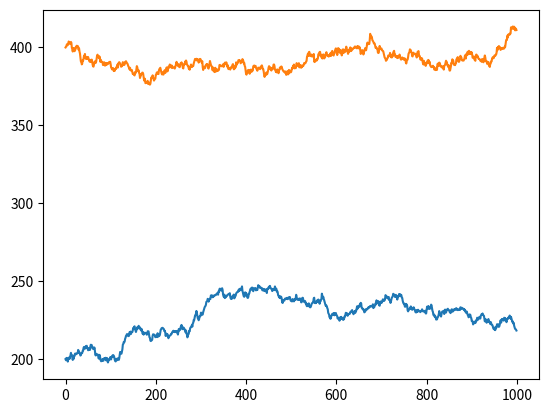

Reproduce this figure in Python.
import numpy as np
#%%
import numpy as np
import matplotlib.pyplot as plt
def generate_stock_price(days, initial_price, volatility):
    '''
    Generates daily closing share prices for a company,
    for a given number of days.
    '''
    # Set stock_prices to be a zero array with length days
    stock_prices = np.zeros(days)
    # Set stock_prices in row 0 to be initial_price
    stock_prices[0] = initial_price
    # Set total_drift to be a zero array with length days
    totalDrift= np.zeros(days)
    # Set up the default_rng from Numpy
    rng = np.random.default_rng()
    # Loop over a range(1, days)
    for day in range(1, days):
        # Get the random normal increment
        inc = rng.normal()
        # Add stock_prices[day-1] to inc to get NewPriceToday
        NewPriceToday=stock_prices[day-1]+inc
        duration = rng.integers(3, 14)
        # Make a function for the news
        def news(chance, volatility):
            '''
            Simulate the news with %chance
            '''
            # Choose whether there's news today

            news_today = rng.choice([0,1], p=[0.5,0.5])
            if news_today:
                # Calculate m and drift
                m=rng.normal(0,0.3)
                drift = m * volatility
                # Randomly choose the duration
                final = np.zeros(duration)
                for i in range(duration):
                    final[i] = drift
                return final
            else:
                # Randomly choose the duration
                return np.zeros(duration)
        # Get the drift from the news
        d = news(1, volatility)
        # Get the duration
        # Add the drift to the next days
        try:
            totalDrift[day:day+duration] =d
        except:
            duration=days-day
            totalDrift[day:]=d[:duration]
        # Add today's drift to today's price
        NewPriceToday+=totalDrift[day]
        # Set stock_prices[day] to NewPriceToday or to NaN if it's negative
        if NewPriceToday <=0:
            stock_prices[day] = np.nan
        else:
            stock_prices[day] = NewPriceToday
    return stock_prices


if __name__=="__main__":

    # Make some data
    N = 2
    p0 = [200, 400]
    v = [1, 2.5]
    stock_prices = np.zeros([1000, N])
    for i in range(N):
        stock_prices[:, i] = generate_stock_price(1000, p0[i], v[i])
    plt.plot(stock_prices)
    plt.show()
